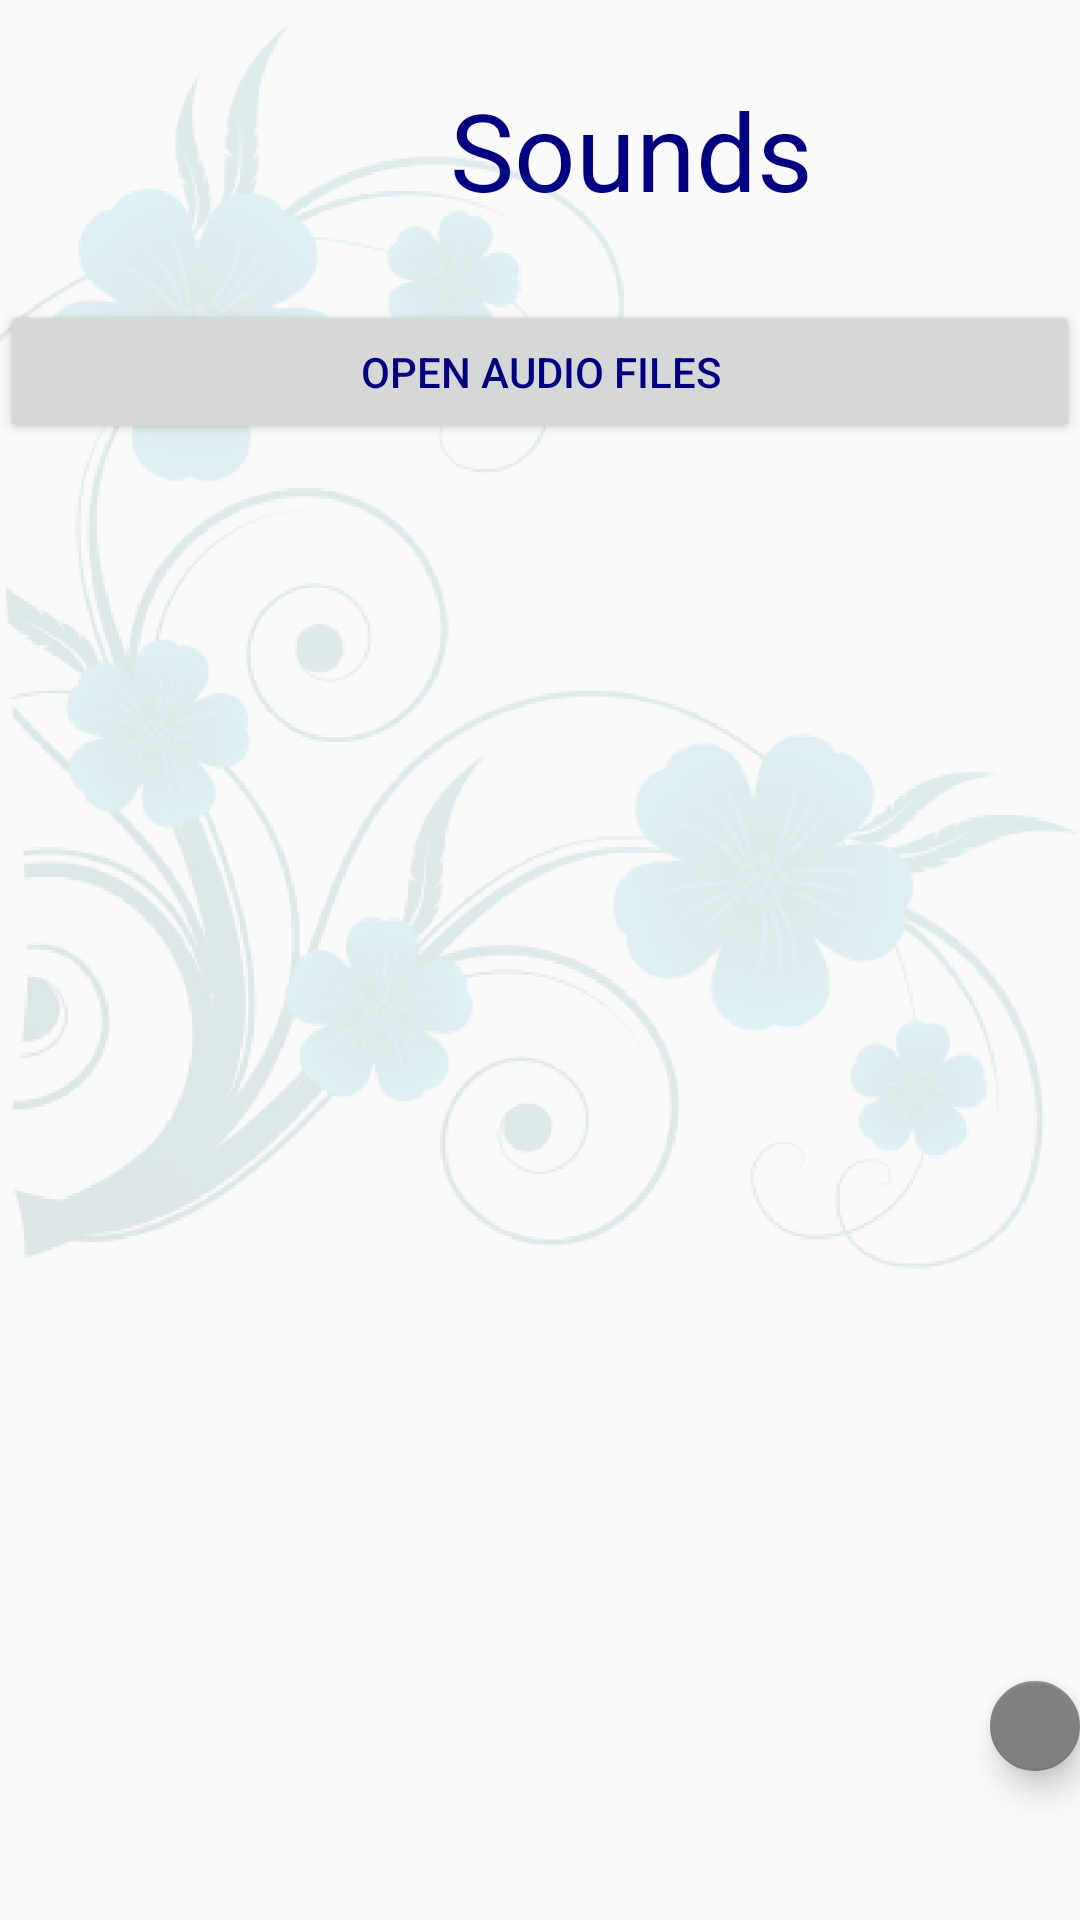

Write the Android layout XML for this screen, with the resource values it uses.
<!-- AndroidManifest.xml: application theme AppTheme -->
<!-- res/layout/activity_sounds.xml -->
<?xml version="1.0" encoding="utf-8"?>
<LinearLayout
    xmlns:android="http://schemas.android.com/apk/res/android"
    xmlns:app="http://schemas.android.com/apk/res-auto"
    xmlns:tools="http://schemas.android.com/tools"
    android:layout_width="match_parent"
    android:orientation="vertical"
    android:id="@+id/sounds"
    android:layout_height="match_parent"
    >


    <LinearLayout
        android:layout_width="match_parent"
        android:layout_height="100dp"
        android:gravity="center_vertical"
        android:orientation="horizontal">

        <TextView
            android:id="@+id/text"
            style="@style/Header"
            android:layout_width="wrap_content"
            android:layout_height="wrap_content"
            android:text="@string/title_activity_sounds"
            android:layout_marginLeft="150dp"
            android:textAlignment="center" />

    </LinearLayout>
    <Button
        android:id="@+id/buttonAddAudio"
        android:layout_width="match_parent"
        android:layout_height="wrap_content"
        android:textColor="#000080"
        android:text="Open Audio files" />

    <ListView
        android:id="@+id/DatabaseSongListView"
        android:layout_width="match_parent"

        android:layout_height="match_parent"
        android:layout_marginTop="20dp" />

    <com.google.android.material.floatingactionbutton.FloatingActionButton
        android:id="@+id/add_buttonHome"
        android:layout_width="wrap_content"
        android:layout_height="wrap_content"
        android:layout_marginTop="-80dp"
        android:layout_marginLeft="330dp"
        android:clickable="true"
        android:focusable="true"
        app:backgroundTint="@color/T_gray"
        app:layout_constraintBottom_toBottomOf="parent"
        app:layout_constraintEnd_toEndOf="parent"
        app:srcCompat="@drawable/ic_home" />
    <ImageView
        android:id="@+id/imageView"
        android:layout_width="match_parent"
        android:layout_height="match_parent"
        android:contentDescription="@string/todo"
        android:src="@drawable/flower"
        android:layout_marginTop="-750dp"
        tools:ignore="MissingConstraints" />
</LinearLayout>
<!-- resources referenced by this layout -->
<resources>
  <color name="T_gray">#808080</color>
  <!-- drawable flower: png bitmap (drawable, 196367 bytes) -->
  <string name="title_activity_sounds">Sounds</string>
  <string name="todo">TODO</string>
  <style name="Header">
          <item name="android:capitalize">characters</item>
          <item name="android:textColor">#000080</item>/&gt;
          <item name="android:textSize">36sp</item>
      </style>
  <style name="AppTheme" parent="Theme.AppCompat.Light.DarkActionBar">
          
          <item name="colorPrimary">@color/colorPrimary</item>
          <item name="colorPrimaryDark">@color/colorPrimaryDark</item>
          <item name="colorAccent">@color/colorAccent</item>
      </style>
  <color name="colorPrimary">#04C1B6</color>
  <color name="colorPrimaryDark">#04C1B6</color>
  <color name="colorAccent">#03DAC5</color>
</resources>
